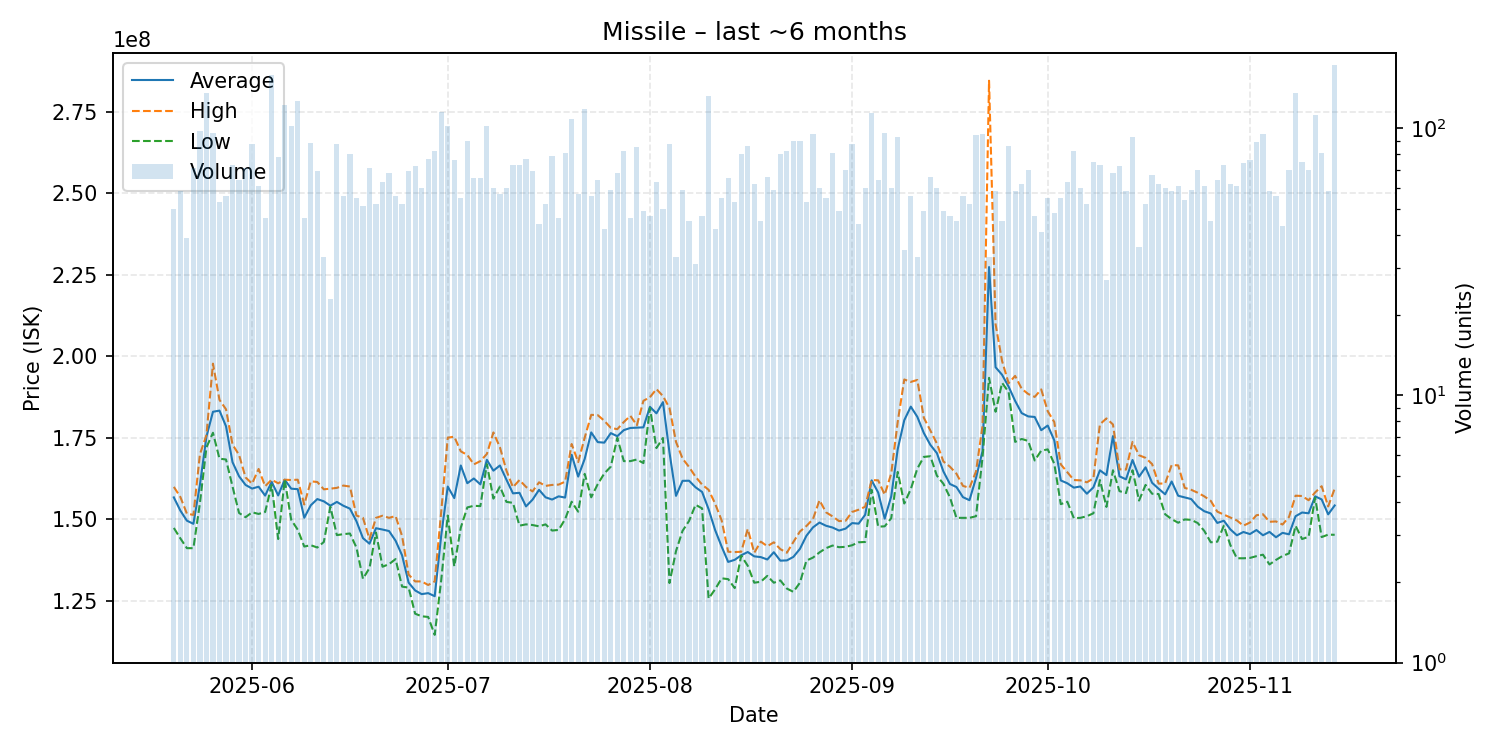

Data behind this chart, as committed beside it:
date, average, highest, lowest, order_count, volume
2025-05-20, 156674000, 159900000, 147300000, 43, 50
2025-05-21, 152627586, 156800000, 144100000, 55, 58
2025-05-22, 149541026, 151700000, 141100000, 33, 39
2025-05-23, 148563380, 151300000, 141100000, 60, 71
2025-05-24, 160521429, 169900000, 154900000, 78, 98
2025-05-25, 175300000, 175800000, 172000000, 79, 135
2025-05-26, 182940625, 197700000, 176500000, 72, 96
2025-05-27, 183296226, 186600000, 168550000, 49, 53
2025-05-28, 178505357, 183700000, 168300000, 48, 56
2025-05-29, 167473973, 172900000, 160000000, 51, 73
2025-05-30, 163154688, 169700000, 151900000, 57, 64
2025-05-31, 160490141, 162800000, 150600000, 62, 71
2025-06-01, 159385057, 160900000, 152100000, 64, 87
2025-06-02, 159949180, 165400000, 151600000, 50, 61
2025-06-03, 157228261, 160100000, 152200000, 39, 46
2025-06-04, 161450000, 162100000, 160500000, 88, 158
2025-06-05, 157269231, 161000000, 143900000, 64, 78
2025-06-06, 162100000, 162100000, 162100000, 48, 122
2025-06-07, 159350000, 162000000, 149800000, 72, 102
2025-06-08, 159200000, 162100000, 146750000, 72, 127
2025-06-09, 150430435, 154500000, 141600000, 39, 46
2025-06-10, 154261364, 161600000, 142000000, 56, 88
2025-06-11, 156159420, 161400000, 141300000, 48, 69
2025-06-12, 155463636, 159150000, 143000000, 31, 33
2025-06-13, 154134783, 159350000, 153800000, 23, 23
2025-06-14, 155287356, 159600000, 145100000, 62, 87
2025-06-15, 154107143, 160300000, 145400000, 46, 56
2025-06-16, 153223750, 160000000, 145600000, 56, 80
2025-06-17, 149372727, 151100000, 141300000, 45, 55
2025-06-18, 144174510, 150400000, 131700000, 45, 51
2025-06-19, 142478873, 143900000, 135000000, 52, 71
2025-06-20, 147221154, 150400000, 145900000, 42, 52
2025-06-21, 146812698, 151050000, 135400000, 52, 63
2025-06-22, 146350000, 150400000, 136200000, 61, 68
2025-06-23, 143385714, 150950000, 137750000, 48, 56
2025-06-24, 138880769, 144800000, 129300000, 45, 52
2025-06-25, 130534783, 133000000, 129000000, 47, 69
2025-06-26, 128129167, 130900000, 121000000, 56, 72
2025-06-27, 126998333, 130900000, 120200000, 48, 60
2025-06-28, 127302597, 129800000, 120000000, 53, 77
2025-06-29, 126363415, 130900000, 114500000, 61, 82
2025-06-30, 145000000, 152300000, 131300000, 69, 115
2025-07-01, 160000000, 175000000, 151100000, 68, 102
2025-07-02, 156461842, 175300000, 135500000, 54, 76
2025-07-03, 166460000, 170800000, 147400000, 46, 55
2025-07-04, 161024444, 169700000, 153600000, 61, 90
2025-07-05, 162472308, 166800000, 154100000, 55, 65
2025-07-06, 160674182, 167800000, 154000000, 53, 65
2025-07-07, 168200000, 170000000, 166900000, 71, 102
2025-07-08, 164873333, 176600000, 156300000, 41, 60
2025-07-09, 166466667, 172050000, 160000000, 47, 57
2025-07-10, 162105000, 164900000, 155300000, 52, 60
2025-07-11, 157912329, 159800000, 155000000, 46, 73
2025-07-12, 158078082, 162000000, 148000000, 61, 73
2025-07-13, 153911688, 159900000, 148400000, 53, 77
2025-07-14, 155975362, 158500000, 148200000, 51, 69
2025-07-15, 158997727, 161300000, 147800000, 33, 44
2025-07-16, 156696154, 160200000, 148400000, 41, 52
2025-07-17, 156015190, 160500000, 146500000, 62, 79
2025-07-18, 156991304, 160600000, 146700000, 39, 46
... 119 more rows
